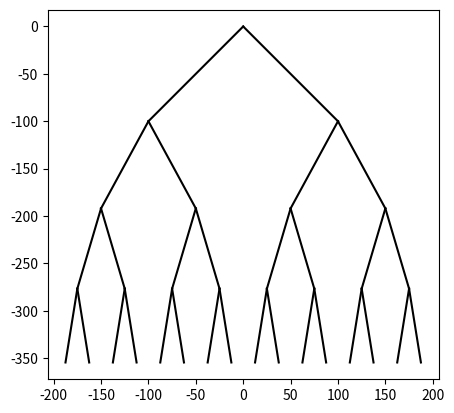

Write the Python code that produced this figure.
#Imports the numpy 
import numpy as np
#Imports the matplotlibrary and numpy to plot the figures
import matplotlib.pyplot as plt
#Method that plots the tree to be drawn in the image. 
def draw_branch(ax,n,c,x,y):
    if c>0:
        #Splits the call into two sections, negative and positive x, where it will plot on two different sides of the graph
        ax.plot([n[0],n[0]-x],[n[1],n[1]-y], color='k')
        #Recursively calls it twice depending on the side of the branch
        draw_branch(ax,[n[0]-x,n[1]-y],c-1,x/2,y*0.92)
        #Splits the call into two sections, negative and positive x, where it will plot on two different sides of the graph
        ax.plot([n[0],n[0]+x],[n[1],n[1]-y], color='k')
        #Recursively calls it twice depending on the side of the branch
        draw_branch(ax,[n[0]+x,n[1]-y],c-1,x/2,y*0.92)
#Closes the window where the figure is drawn
plt.close("all") 
fig, ax = plt.subplots()
n=np.array([0,0])
#Calls the method draw_branch, and sets the values to draw the tree
draw_branch(ax, n , 4, 100, 100)
#Sets the aspect ratio to be shown of the figure at hand
ax.set_aspect(1.0)
#Turns on or off the measurements of the axis in the figure
ax.axis('on')
#Displays the figure on the terminal
plt.show()
#Saves an image as PNG of the figure you plotted
fig.savefig('bracket.png')

'''
For figure a): Change c to 3
    
For figure b): Change c to 4
    
For figure c): Change c to 7
'''
